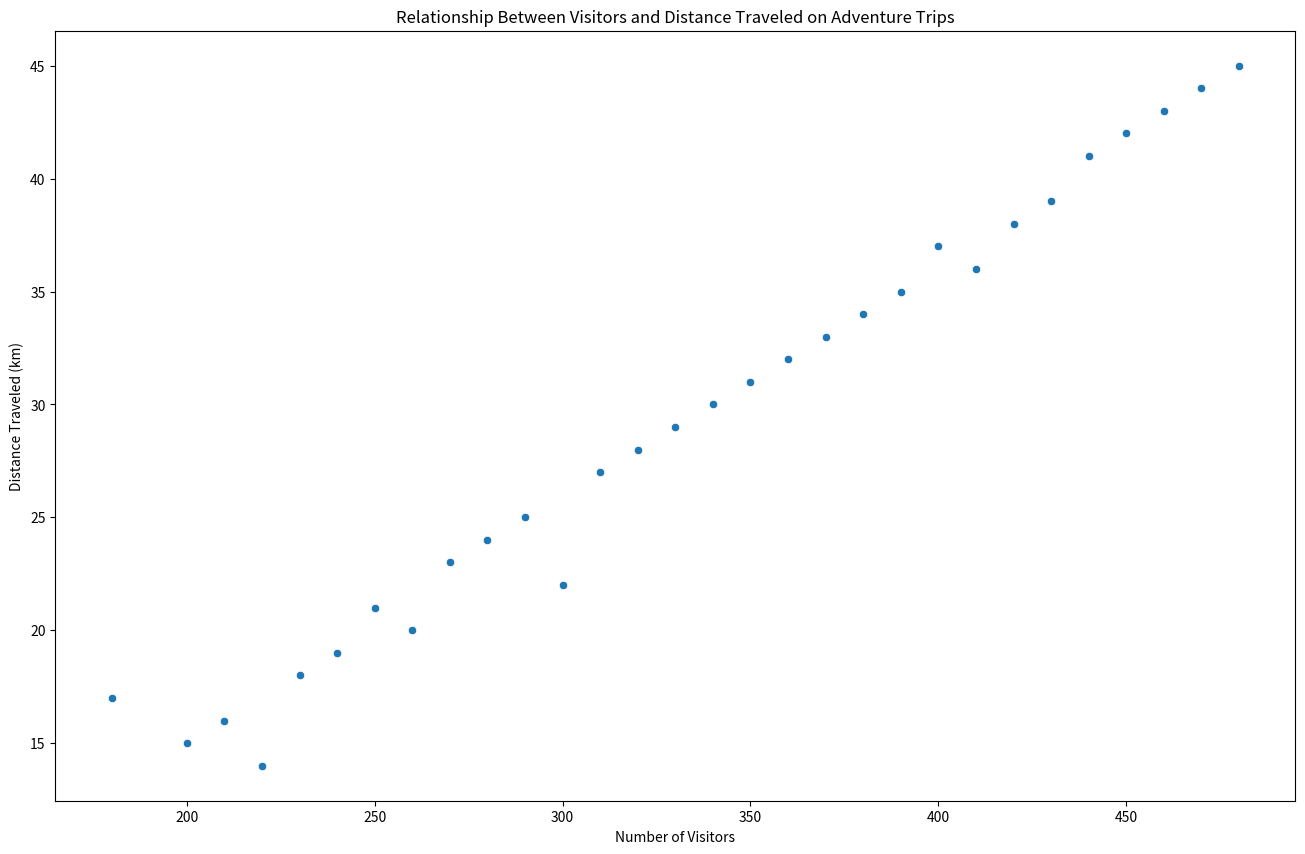

This figure's Python source:

import seaborn as sns
import pandas as pd
import matplotlib.pyplot as plt

# Data
data = {
    'Day': [1, 2, 3, 4, 5, 6, 7, 8, 9, 10, 11, 12, 13, 14, 15,
            16, 17, 18, 19, 20, 21, 22, 23, 24, 25, 26, 27, 28, 29, 30],
    'Visitors': [200, 180, 220, 230, 210, 240, 260, 250, 270, 290,
                 300, 280, 310, 330, 320, 340, 360, 350, 370, 390,
                 380, 400, 410, 430, 420, 440, 460, 450, 470, 480],
    'Distance': [15, 17, 14, 18, 16, 19, 20, 21, 23, 25,
                 22, 24, 27, 29, 28, 30, 32, 31, 33, 35,
                 34, 37, 36, 39, 38, 41, 43, 42, 44, 45]
}

df = pd.DataFrame(data)

# Plot
plt.figure(figsize=(16, 10))
scatterplot = sns.scatterplot(x='Visitors', y='Distance',
                              data=df, palette=['#2E8B57', '#FF6347'])

scatterplot.set_title('Relationship Between Visitors and Distance Traveled on Adventure Trips')
scatterplot.set_xlabel('Number of Visitors')
scatterplot.set_ylabel('Distance Traveled (km)')
plt.show()
